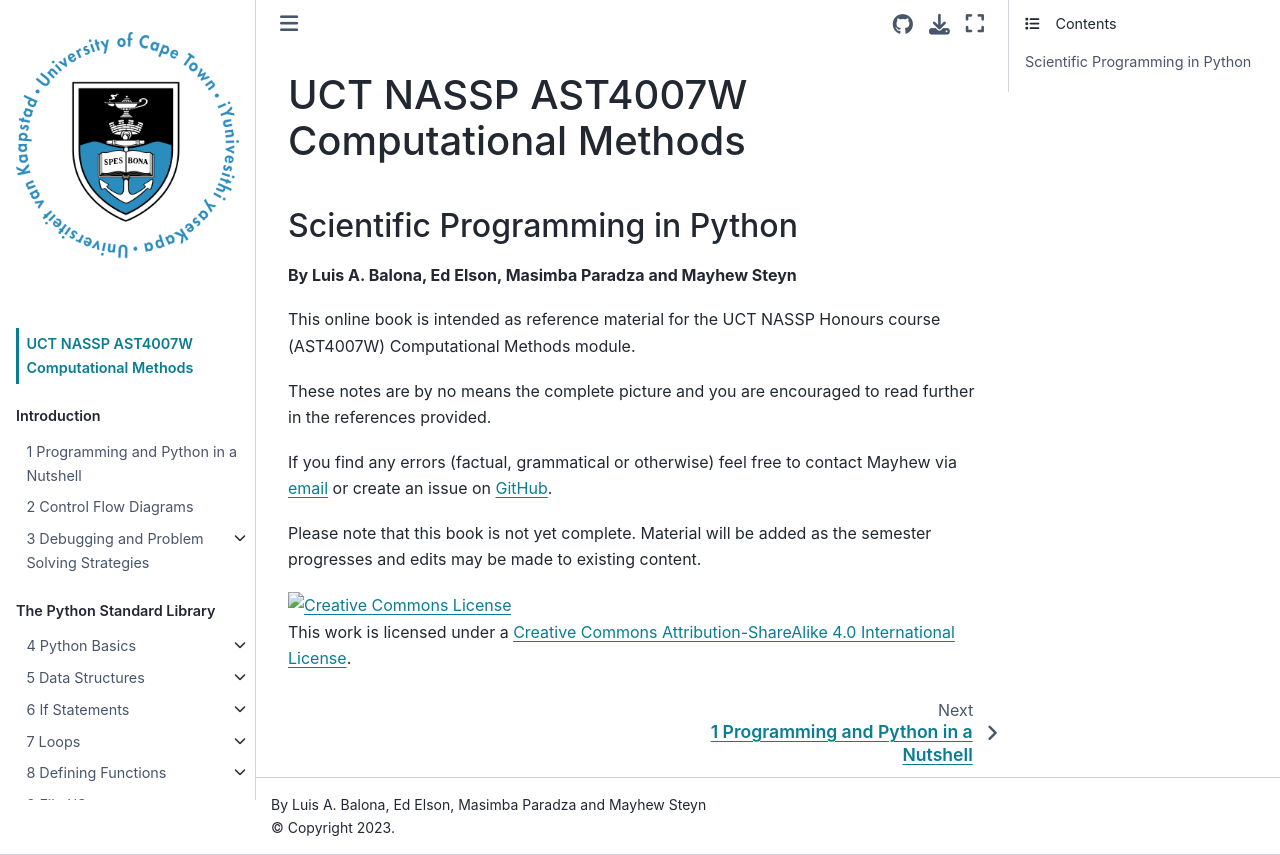

repository: maystey/uct-nassp-cm · page: content/00-intro.html · generator: jekyll

# UCT NASSP AST4007W Computational Methods
## Scientific Programming in Python
**By Luis A. Balona, Ed Elson, Masimba Paradza and Mayhew Steyn**

This online book is intended as reference material for the UCT NASSP Honours course (AST4007W) Computational Methods module.

These notes are by no means the complete picture and you are encouraged to read further in the references provided.

If you find any errors (factual, grammatical or otherwise) feel free to contact Mayhew via [email](mailto:mayhrunes@gmail.com) or create an issue on [GitHub](https://github.com/maystey/uct_nassp_cm2021/issues).

Please note that this book is not yet complete. Material will be added as the semester progresses and edits may be made to existing content.

<a rel="license" href="http://creativecommons.org/licenses/by-sa/4.0/"><img alt="Creative Commons License" style="border-width:0" src="https://i.creativecommons.org/l/by-sa/4.0/88x31.png" /></a><br />This work is licensed under a <a rel="license" href="http://creativecommons.org/licenses/by-sa/4.0/">Creative Commons Attribution-ShareAlike 4.0 International License</a>.
